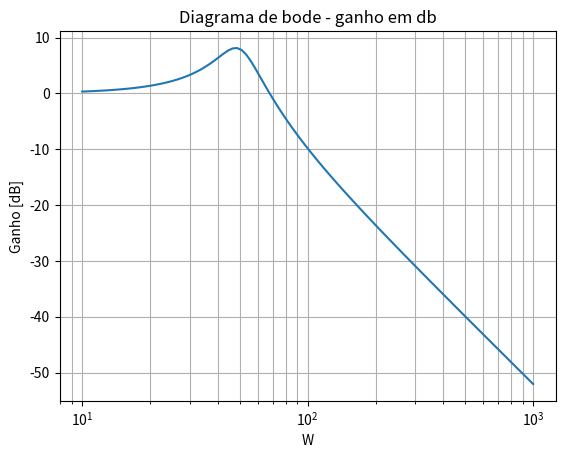
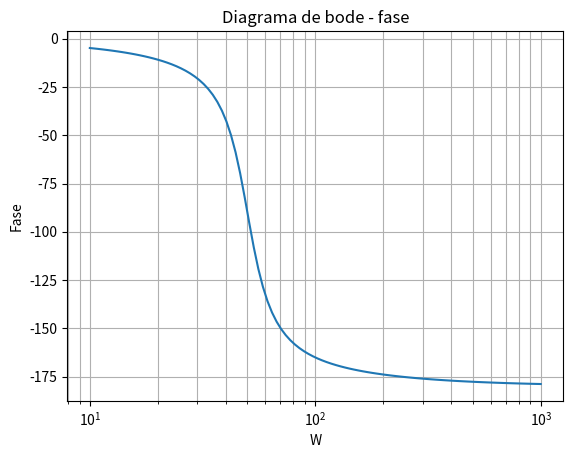

Reproduce these figures in Python, in order.
import matplotlib.pyplot as plt
from scipy.signal import TransferFunction, bode


num = [2500] # numerador da funcao de transferencia
den = [1, 20, 2500] # denominador da funcao de transferencia

ft = TransferFunction(num, den) # cria fn de transferencai

w, A, fase = bode(ft)

plt.figure()
plt.semilogx(w, A)  
plt.title('Diagrama de bode - ganho em db')
plt.xlabel('W')
plt.ylabel('Ganho [dB]')
plt.grid(which='both', axis='both')

plt.figure()
plt.semilogx(w, fase)  
plt.title('Diagrama de bode - fase')
plt.xlabel('W')
plt.ylabel('Fase')
plt.grid(which='both', axis='both')

plt.show()
